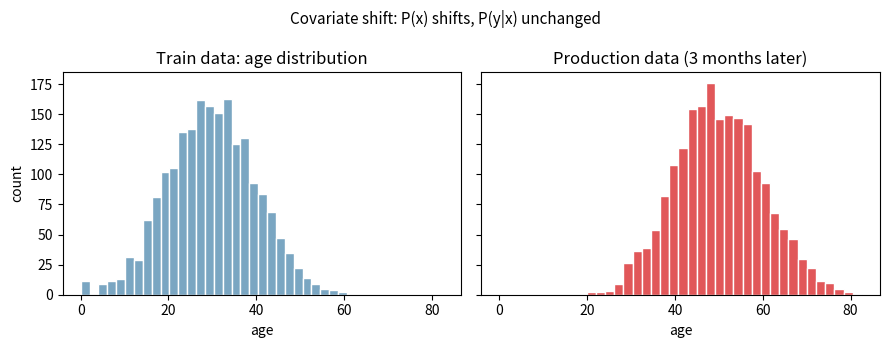
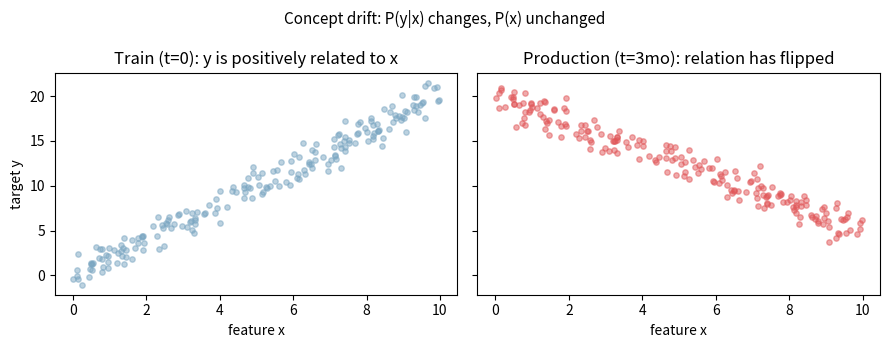
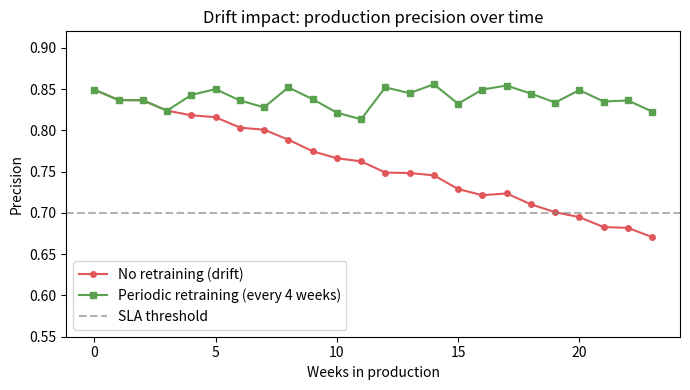

Write Python code to recreate these figures, in order.
"""data-drift ノート用の図を生成するスクリプト。

実行: cd projects/ml && uv run python scripts/notes/data-drift_gen.py
"""
import os

import matplotlib.pyplot as plt
import numpy as np

COLOR_BLUE = "#7aa6c2"
COLOR_RED = "#e15759"
COLOR_GREEN = "#59a14f"

NOTE_DIR = os.path.expanduser(
    "~/ghq/github.com/nao1215/debimate/projects/ml/notes/mlops/data-drift"
)
os.makedirs(NOTE_DIR, exist_ok=True)


def save(name: str) -> None:
    plt.savefig(os.path.join(NOTE_DIR, name), bbox_inches="tight")
    plt.close()


rng = np.random.default_rng(0)


# --- 図1: covariate shift ---
# 入力分布 P(x) が訓練時と本番で変化する例。例として「ユーザー年齢」が
# 訓練時は若年中心、本番では年配中心にシフトする。
train_x = rng.normal(loc=30, scale=10, size=2000).clip(0, 100)
prod_x = rng.normal(loc=50, scale=10, size=2000).clip(0, 100)

fig, axes = plt.subplots(1, 2, figsize=(9, 3.5), sharex=True, sharey=True)
axes[0].hist(train_x, bins=30, color=COLOR_BLUE, edgecolor="white")
axes[0].set_title("Train data: age distribution")
axes[0].set_xlabel("age")
axes[0].set_ylabel("count")
axes[1].hist(prod_x, bins=30, color=COLOR_RED, edgecolor="white")
axes[1].set_title("Production data (3 months later)")
axes[1].set_xlabel("age")
fig.suptitle("Covariate shift: P(x) shifts, P(y|x) unchanged", fontsize=11)
plt.tight_layout()
save("data-drift_covariate.svg")


# --- 図2: concept drift ---
# 入力 x の分布は同じ。しかし x と y の関係が時間で反転する例。
x_common = rng.uniform(0, 10, 200)
y_t0 = 2.0 * x_common + rng.normal(0, 1, 200)
y_t1 = -1.5 * x_common + 20 + rng.normal(0, 1, 200)

fig, axes = plt.subplots(1, 2, figsize=(9, 3.5), sharex=True, sharey=True)
axes[0].scatter(x_common, y_t0, alpha=0.5, color=COLOR_BLUE, s=15)
axes[0].set_title("Train (t=0): y is positively related to x")
axes[0].set_xlabel("feature x")
axes[0].set_ylabel("target y")
axes[1].scatter(x_common, y_t1, alpha=0.5, color=COLOR_RED, s=15)
axes[1].set_title("Production (t=3mo): relation has flipped")
axes[1].set_xlabel("feature x")
fig.suptitle("Concept drift: P(y|x) changes, P(x) unchanged", fontsize=11)
plt.tight_layout()
save("data-drift_concept.svg")


# --- 図3: 精度劣化と再学習サイクル ---
# 再学習しなければ単調に下がる精度。4 週ごとに再学習を入れる場合は
# 都度回復するシミュレーション。SLA ラインで運用上の警戒域を示す。
weeks = np.arange(0, 24)
baseline = 0.85 - 0.008 * weeks + rng.normal(0, 0.005, len(weeks))

retrained = baseline.copy()
for w in [4, 8, 12, 16, 20]:
    delta_to_restore = 0.85 - retrained[w]
    retrained[w:] = retrained[w:] + delta_to_restore + rng.normal(
        0, 0.003, size=len(retrained) - w
    )

fig, ax = plt.subplots(figsize=(7, 4))
ax.plot(weeks, baseline, color=COLOR_RED, marker="o", markersize=4,
        label="No retraining (drift)")
ax.plot(weeks, retrained, color=COLOR_GREEN, marker="s", markersize=4,
        label="Periodic retraining (every 4 weeks)")
ax.axhline(0.70, color="gray", linestyle="--", alpha=0.6,
           label="SLA threshold")
ax.set_xlabel("Weeks in production")
ax.set_ylabel("Precision")
ax.set_title("Drift impact: production precision over time")
ax.set_ylim(0.55, 0.92)
ax.legend()
plt.tight_layout()
save("data-drift_decay.svg")


print("Saved figures to:", NOTE_DIR)
